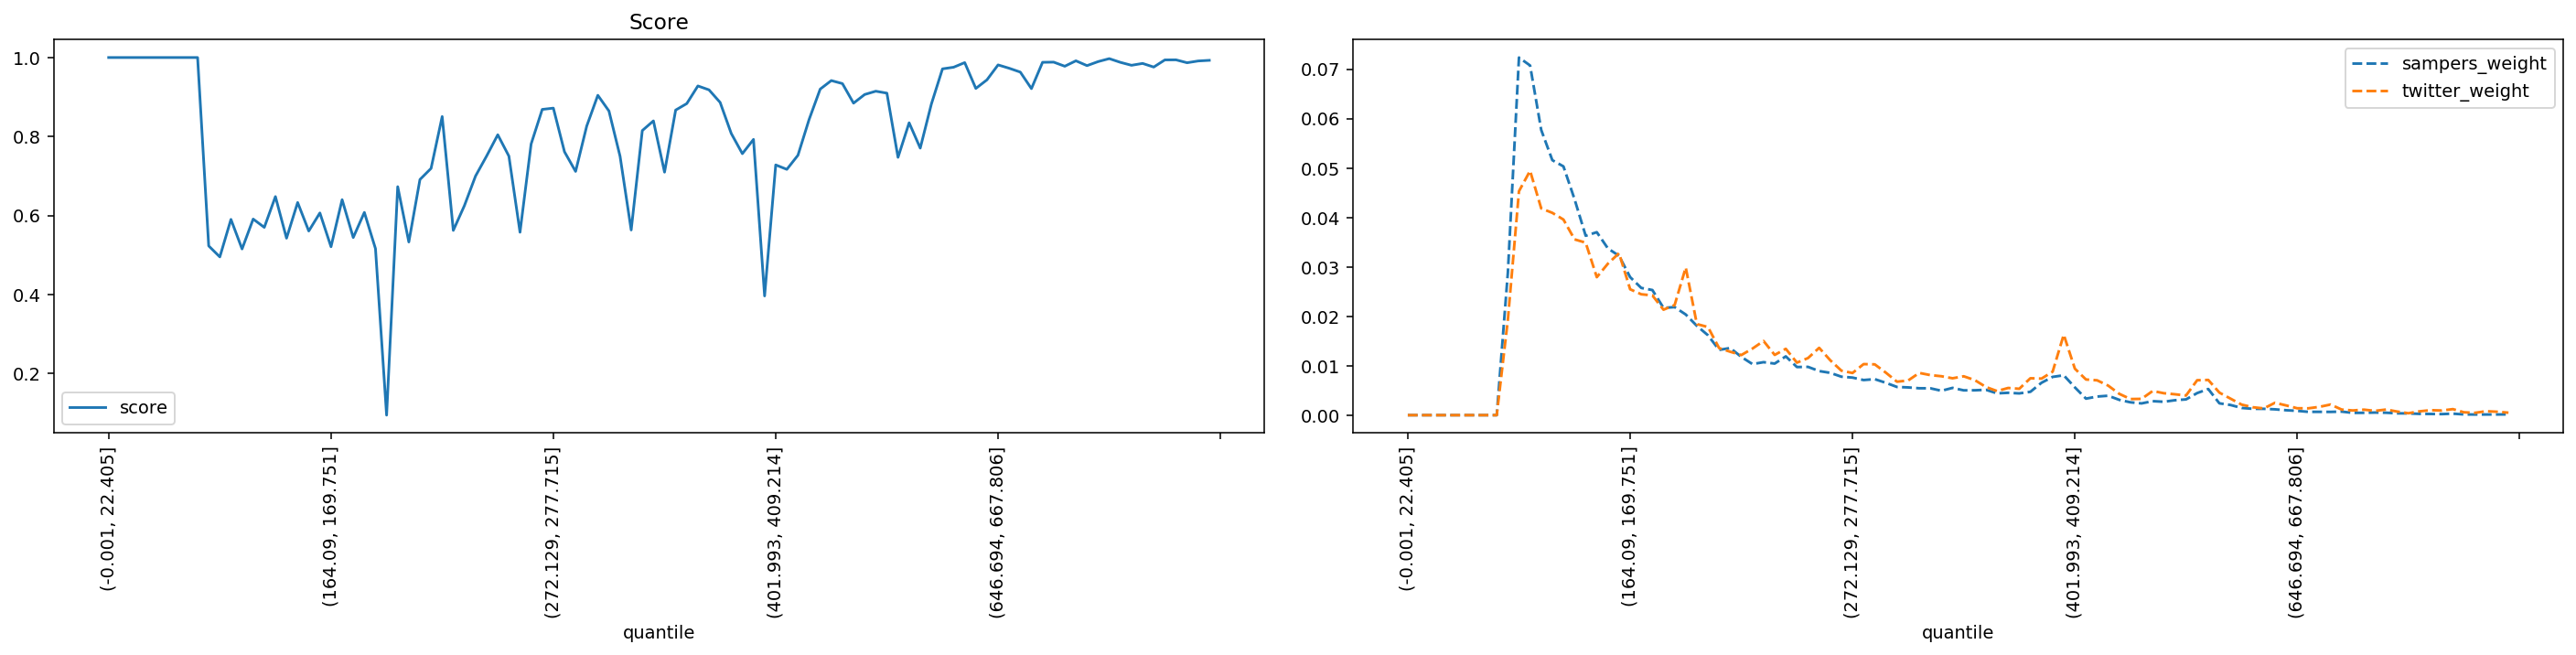

The file beside this chart, header and first rows:
quantile, score, sampers_weight, twitter_weight
(-0.001, 22.405], 1.0, 0.0, 0.0
(22.405, 35.395], 1.0, 0.0, 0.0
(35.395, 46.554], 1.0, 0.0, 0.0
(46.554, 56.061], 1.0, 0.0, 0.0
(56.061, 64.93], 1.0, 0.0, 0.0
(64.93, 73.165], 1.0, 0.0, 0.0
(73.165, 80.94], 1.0, 0.0, 0.0
(80.94, 88.329], 1.0, 0.0, 0.0
(88.329, 95.338], 1.0, 0.0, 0.0
(95.338, 102.07], 0.5231, 0.02881, 0.01928
(102.07, 108.851], 0.4953, 0.07236, 0.04532
(108.851, 115.402], 0.5902, 0.07075, 0.04945
(115.402, 121.788], 0.5154, 0.05771, 0.04183
(121.788, 128.103], 0.5911, 0.05159, 0.04093
(128.103, 134.5], 0.5701, 0.05033, 0.03958
(134.5, 140.658], 0.648, 0.04368, 0.03557
(140.658, 146.534], 0.5427, 0.0363, 0.0349
(146.534, 152.416], 0.633, 0.03702, 0.02792
(152.416, 158.282], 0.5608, 0.03373, 0.03066
(158.282, 164.09], 0.6066, 0.03224, 0.03277
(164.09, 169.751], 0.521, 0.02792, 0.02547
(169.751, 175.259], 0.6401, 0.02574, 0.02446
(175.259, 180.935], 0.5444, 0.02531, 0.02423
(180.935, 186.282], 0.6079, 0.02171, 0.02134
(186.282, 191.76], 0.5162, 0.02186, 0.02227
(191.76, 197.086], 0.09472, 0.02036, 0.02988
(197.086, 202.626], 0.6731, 0.01807, 0.01843
(202.626, 207.999], 0.533, 0.01616, 0.01783
(207.999, 213.47], 0.6912, 0.0132, 0.01357
(213.47, 218.954], 0.7194, 0.01359, 0.01283
(218.954, 224.269], 0.8506, 0.01178, 0.01216
(224.269, 229.603], 0.5624, 0.01033, 0.01346
(229.603, 234.752], 0.6252, 0.01072, 0.015
(234.752, 239.974], 0.7, 0.01043, 0.01219
(239.974, 245.254], 0.7508, 0.01189, 0.01342
(245.254, 250.51], 0.8045, 0.009735, 0.01062
(250.51, 255.844], 0.7504, 0.009768, 0.01155
(255.844, 261.162], 0.5577, 0.008921, 0.01362
(261.162, 266.661], 0.7811, 0.008557, 0.0111
(266.661, 272.129], 0.8687, 0.007782, 0.009001
(272.129, 277.715], 0.8719, 0.0076, 0.008531
(277.715, 283.342], 0.7615, 0.007103, 0.01033
(283.342, 289.14], 0.7117, 0.007285, 0.01028
(289.14, 295.075], 0.8265, 0.006542, 0.008597
(295.075, 301.331], 0.9044, 0.005703, 0.006769
(301.331, 307.68], 0.8647, 0.005613, 0.007008
(307.68, 313.891], 0.75, 0.005442, 0.008548
(313.891, 320.547], 0.5634, 0.005435, 0.008103
(320.547, 326.988], 0.8151, 0.004934, 0.007872
(326.988, 333.082], 0.8396, 0.005519, 0.007461
(333.082, 339.529], 0.7098, 0.005021, 0.007864
(339.529, 346.178], 0.867, 0.005034, 0.00709
(346.178, 352.733], 0.8834, 0.005131, 0.005698
(352.733, 359.7], 0.9281, 0.004414, 0.004875
(359.7, 366.652], 0.9182, 0.004521, 0.005501
(366.652, 373.677], 0.8863, 0.004402, 0.005336
(373.677, 380.777], 0.8078, 0.004726, 0.007469
(380.777, 387.825], 0.7566, 0.006555, 0.007395
(387.825, 394.882], 0.7927, 0.007741, 0.008795
(394.882, 401.993], 0.3964, 0.008068, 0.01628
... 40 more rows
